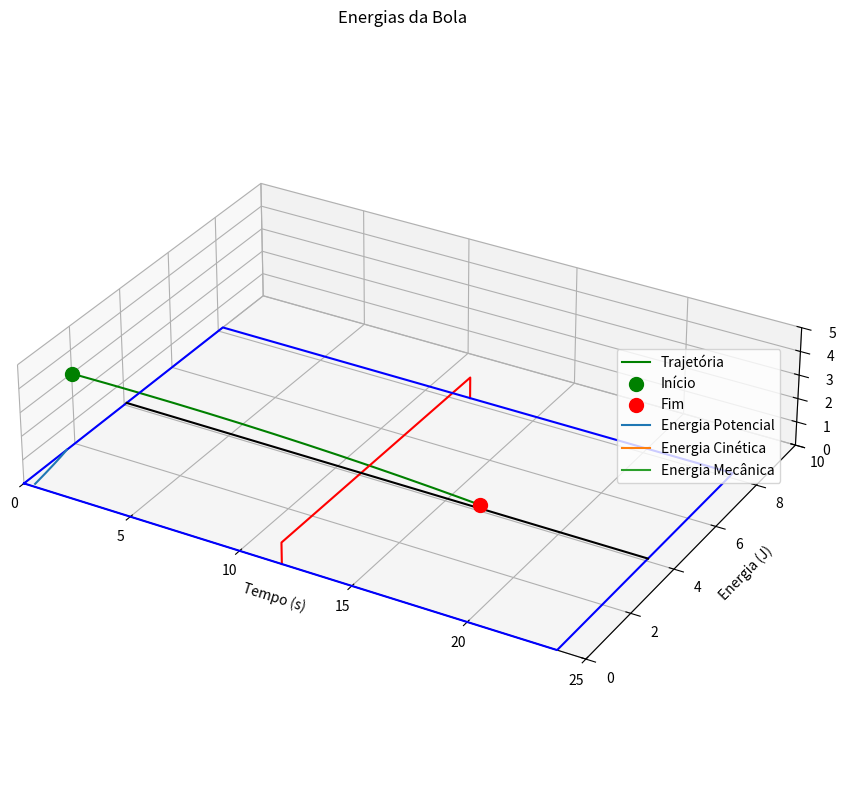

Write the Python code that produced this figure.
import numpy as np
import matplotlib.pyplot as plt

# Condições iniciais
r0 = np.array([0, 2, 3])  # posição inicial (m)
v0 = np.array([160, 20, -20]) * 1000 / 3600  # velocidade inicial (m/s)

# Parâmetros de tempo
t0 = 0
tf = 0.4
dt = 0.001

# Constantes físicas
m = 0.057  # kg
g = 9.80   # m/s^2
vt = 120 * 1000 / 3600  # velocidade terminal em m/s

# Coeficiente de resistência do ar (modelo quadrático)
D = g / (vt ** 2)

# Vetores para armazenar o movimento
n = int((tf - t0) / dt + 0.1)
t = np.zeros(n + 1)

vx = np.zeros(n + 1)
vy = np.zeros(n + 1)
vz = np.zeros(n + 1)

rx = np.zeros(n + 1)
ry = np.zeros(n + 1)
rz = np.zeros(n + 1)

# Condições iniciais
rx[0], ry[0], rz[0] = r0
vx[0], vy[0], vz[0] = v0

# Método de Euler
for i in range(n):
    v = np.sqrt(vx[i]**2 + vy[i]**2 + vz[i]**2)

    ax = -D * v * vx[i]
    ay = -D * v * vy[i]
    az = -g - D * v * vz[i]

    vx[i+1] = vx[i] + ax * dt
    vy[i+1] = vy[i] + ay * dt
    vz[i+1] = vz[i] + az * dt

    rx[i+1] = rx[i] + vx[i] * dt
    ry[i+1] = ry[i] + vy[i] * dt
    rz[i+1] = rz[i] + vz[i] * dt

    t[i+1] = t[i] + dt

    if rz[i+1] <= 0:
        rz[i+1] = 0
        n = i + 1
        break

# Gráfico 3D da trajetória
plt.figure(figsize=(10, 10))
ax = plt.axes(projection='3d')
ax.plot3D(rx[:n+1], ry[:n+1], rz[:n+1], 'g', label='Trajetória')

# Rede
rede_x = [11.9, 11.9, 11.9, 11.9]
rede_y = [0, 0, 8.2, 8.2]
rede_z = [0, 0.9, 0.9, 0]
ax.plot3D(rede_x, rede_y, rede_z, 'r')

# Campo
campo1_x = [0, 23.8, 23.8, 0, 0]
campo1_y = [0, 0, 8.2, 8.2, 0]
campo1_z = [0, 0, 0, 0, 0]
ax.plot3D(campo1_x, campo1_y, campo1_z, 'b')

# Linha central
linha_x = [0, 23.8]
linha_y = [4.1, 4.1]
linha_z = [0, 0]
ax.plot3D(linha_x, linha_y, linha_z, 'k')

ax.scatter(rx[0], ry[0], rz[0], c='g', s=100, label='Início')
ax.scatter(rx[n], ry[n], rz[n], c='r', s=100, label='Fim')

ax.set_xlim3d(0, 25)
ax.set_ylim3d(0, 10)
ax.set_zlim3d(0, 5)
ax.set_box_aspect((14, 10, 3))
ax.set_xlabel('x (m)')
ax.set_ylabel('y (m)')
ax.set_zlabel('z (m)')
ax.legend()
plt.show()

print(f"A bola atinge o solo no ponto (x, y, z) = ({rx[n]:.2f}, {ry[n]:.2f}, {rz[n]:.2f})")

#### EXERCIO 2 ####

# Cálculo das energias
Ep = m * g * rz[:n+1]
v_total = np.sqrt(vx[:n+1]**2 + vy[:n+1]**2 + vz[:n+1]**2)
Ec = 0.5 * m * v_total**2
Em = Ec + Ep

# Gráficos das energias
plt.plot(t[:n+1], Ep, label="Energia Potencial")
plt.plot(t[:n+1], Ec, label="Energia Cinética")
plt.plot(t[:n+1], Em, label="Energia Mecânica")
plt.legend(loc="center right")
plt.title("Energias da Bola")
plt.xlabel("Tempo (s)")
plt.ylabel("Energia (J)")
plt.show()

print(f"Variação da energia mecânica (Em final - inicial): {Em[-1] - Em[0]:.4f} J")

# Função de integração (trapezoidal)
def integral(f, a, b, dt):
    i_a = max(0, int(a / dt))
    i_b = min(len(f) - 2, int(b / dt))
    integral_sum = 0.0
    for i in range(i_a, i_b):
        integral_sum += (f[i] + f[i+1]) / 2.0 * dt
    return integral_sum

# Cálculo da força de resistência
F_ar = np.zeros((n+1, 3))
for i in range(n+1):
    v = np.sqrt(vx[i]**2 + vy[i]**2 + vz[i]**2)
    F_ar[i, 0] = -m * D * v * vx[i]
    F_ar[i, 1] = -m * D * v * vy[i]
    F_ar[i, 2] = -m * D * v * vz[i]

# Produto escalar F . v
F_dot_v = np.sum(F_ar * np.column_stack((vx[:n+1], vy[:n+1], vz[:n+1])), axis=1)

# Integrais
t1 = 0.2
t2 = 0.4
W_air0 = integral(F_dot_v, t0, t0, dt)
W_air1 = integral(F_dot_v, t0, t1, dt)
W_air2 = integral(F_dot_v, t0, t2, dt)

print(f"Trabalho da resistência do ar em t0 = {W_air0:.4f} J")
print(f"Trabalho da resistência do ar de t0 a t1 = {W_air1:.4f} J")
print(f"Trabalho da resistência do ar de t0 a t2 = {W_air2:.4f} J")

# Comparação com conservação de energia
i_t1 = int(t1 / dt)
W_res_t0_t1_cons = Em[i_t1] - Em[0]
print(f"Trabalho pela conservação de energia (t0 a t1): {W_res_t0_t1_cons:.4f} J")